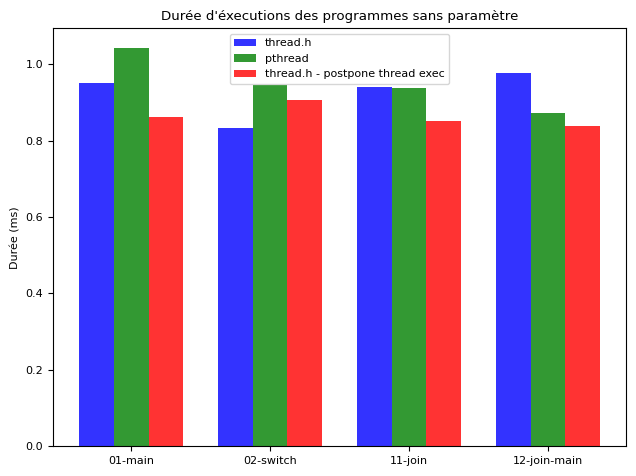

This chart was generated by the following Python code: (Note: this script raises an exception after producing the figure.)
# -*- coding: utf-8 -*-
import os
import time
import numpy as np
import matplotlib
import matplotlib.pyplot as plt

threadPath = './build/tst/'
pthreadPath = './build-pthread/'
postponePath = './build-postpone/'

graphPath = './graphs/'

threadColor = 'b'
pthreadColor = 'g'
postponeColor = 'r'

threadLabel = 'thread.h'
postponeLabel = 'thread.h - postpone thread exec'
pthreadLabel = 'pthread'

ylabel = "Durée (ms)"

legendLocation = "upper left"



font = {'family' : 'normal',
        'weight' : 'normal',
        'size'   : 8}

matplotlib.rc('font', **font)



def time_execution(binary, parameters):
    command = binary + " " + " ".join(parameters)

    startTime = time.time()

    os.system(command)

    endTime = time.time()

    return (endTime - startTime) * 1000

def bar_graph():
    binariesNoParam = [
        '01-main',
        '02-switch',
        '11-join',
        '12-join-main'
    ]

    threadDuration = [time_execution(threadPath + x, []) for x in binariesNoParam]
    pthreadDuration = [time_execution(pthreadPath + x, []) for x in binariesNoParam]
    postponeDuration = [time_execution(postponePath + x, []) for x in binariesNoParam]

    # data to plot
    n_groups = 4

    # create plot
    fig, ax = plt.subplots()
    index = np.arange(n_groups)
    bar_width = 0.25
    opacity = 0.8

    rects1 = plt.bar(index, threadDuration, bar_width,
                     alpha=opacity,
                     color=threadColor,
                     label=threadLabel)

    rects2 = plt.bar(index + bar_width, pthreadDuration, bar_width,
                     alpha=opacity,
                     color=pthreadColor,
                     label=pthreadLabel)

    rects3 = plt.bar(index + bar_width*2, postponeDuration, bar_width, alpha=opacity, color=postponeColor, label=postponeLabel)

    plt.ylabel(ylabel)
    plt.title("Durée d'éxecutions des programmes sans paramètre")
    plt.xticks(index + bar_width, binariesNoParam)
    plt.legend()

    plt.tight_layout()
    plt.savefig(graphPath + "noparam.png", format='png')
    plt.close()


def plot_line_graph(xlabel, title, x, threadDuration, postponeDuration, pthreadDuration):
    plt.title(title)
    plt.plot(x, threadDuration, threadColor, label=threadLabel)
    plt.plot(x, pthreadDuration, pthreadColor, label=pthreadLabel)
    plt.plot(x, postponeDuration, postponeColor, label=postponeLabel)
    plt.xlabel(xlabel)
    plt.ylabel(ylabel)
    plt.legend(loc=legendLocation)


def line_graph(xlabel, title, binary, min, max, step, additionalParam = None):
    testedValues = range(min, max, step)

    if additionalParam != None:
        threadDuration = [time_execution(threadPath + binary, [str(x), str(additionalParam)]) for x in testedValues]
        postponeDuration = [time_execution(postponePath + binary, [str(x), str(additionalParam)]) for x in testedValues]
        pthreadDuration = [time_execution(pthreadPath + binary, [str(x), str(additionalParam)]) for x in testedValues]
    else:
        threadDuration = [time_execution(threadPath + binary, [str(x)]) for x in testedValues]
        postponeDuration = [time_execution(postponePath + binary, [str(x)]) for x in testedValues]
        pthreadDuration = [time_execution(pthreadPath + binary, [str(x)]) for x in testedValues]

    plot_line_graph(xlabel, title, testedValues, threadDuration, postponeDuration, pthreadDuration)

    plt.savefig(graphPath + binary + ".png", format='png')
    plt.close()



# Compile with pthread
os.system('cd build && cmake -DCMAKE_BUILD_TYPE="pthread" .. && make')
os.system('mkdir build-pthread')
os.system('cp build/tst/*-* build-pthread/')

# Compile with thread.h postpone thread execution
os.system('cd build && cmake -DCMAKE_BUILD_TYPE="postpone" .. && make')
os.system('mkdir build-postpone')
os.system('cp build/tst/*-* build-postpone/')

# Compile with thread.h
os.system('cd build && cmake -DCMAKE_BUILD_TYPE="Default" .. && make')



# First tests, no parameter:
bar_graph()


# Tests with number of threads as parameter:
binariesNbThreads = [
    ['21-create-many', 5, 10000, 50],
    ['22-create-many-recursive', 5, 2000, 10],
    ['23-create-many-once', 5, 10000, 50],
    ['61-mutex', 5, 2000, 50]
]

for x in binariesNbThreads:
    line_graph("Nombre de threads", "Durée d'exécution de " + x[0], *x)


#Tests with number of threads and number of yields as parameter:
binariesNbThreadsNbYields = [
    ['31-switch-many', 5, 2000, 50, 1000],
    ['32-switch-many-join', 5, 3500, 50, 1000]
]

for x in binariesNbThreadsNbYields:
    line_graph("Nombre de threads", "Durée d'éxecution de " + x[0] + " avec 1000 yields", *x)


# Tests with a value as parameter:
binariesValue = [
    ['51-fibonacci', 5, 18, 1],
    ['70-sum-array', 5, 3000, 25],
    ['71-sort-array', 5, 1000, 3],
    ['72-map-array', 5, 600, 2]
]

for x in binariesValue:
    line_graph("Valeur", "Durée d'exécution de " + x[0], *x)




os.system("rm -rf build-pthread")
os.system("rm -rf build-postpone")
